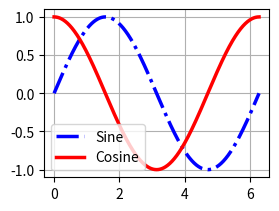

Generate this figure with matplotlib:
"""
Created on 08/28/2019
[redacted]
"""

import numpy as np
import matplotlib.pyplot as plt

"""
This program should graph the Sine and Cosine fuactions.
"""


"""This sets up the lists for the X axis, Sine graph, and Cosine graph."""
points = 1000  # number of points on the X-axis.
X = np.linspace(0, 2*np.pi, points)
S = [np.sin(x) for x in X]
C = [np.cos(x) for x in X]


'''This part actually makes the graph.'''
plt.subplot(221)
plt.plot(X, S, 'b-.', lw=2.5, label='Sine')
plt.plot(X, C, 'r', lw=2.5, label='Cosine')
plt.grid(True)
plt.legend(loc=0)
plt.show()
